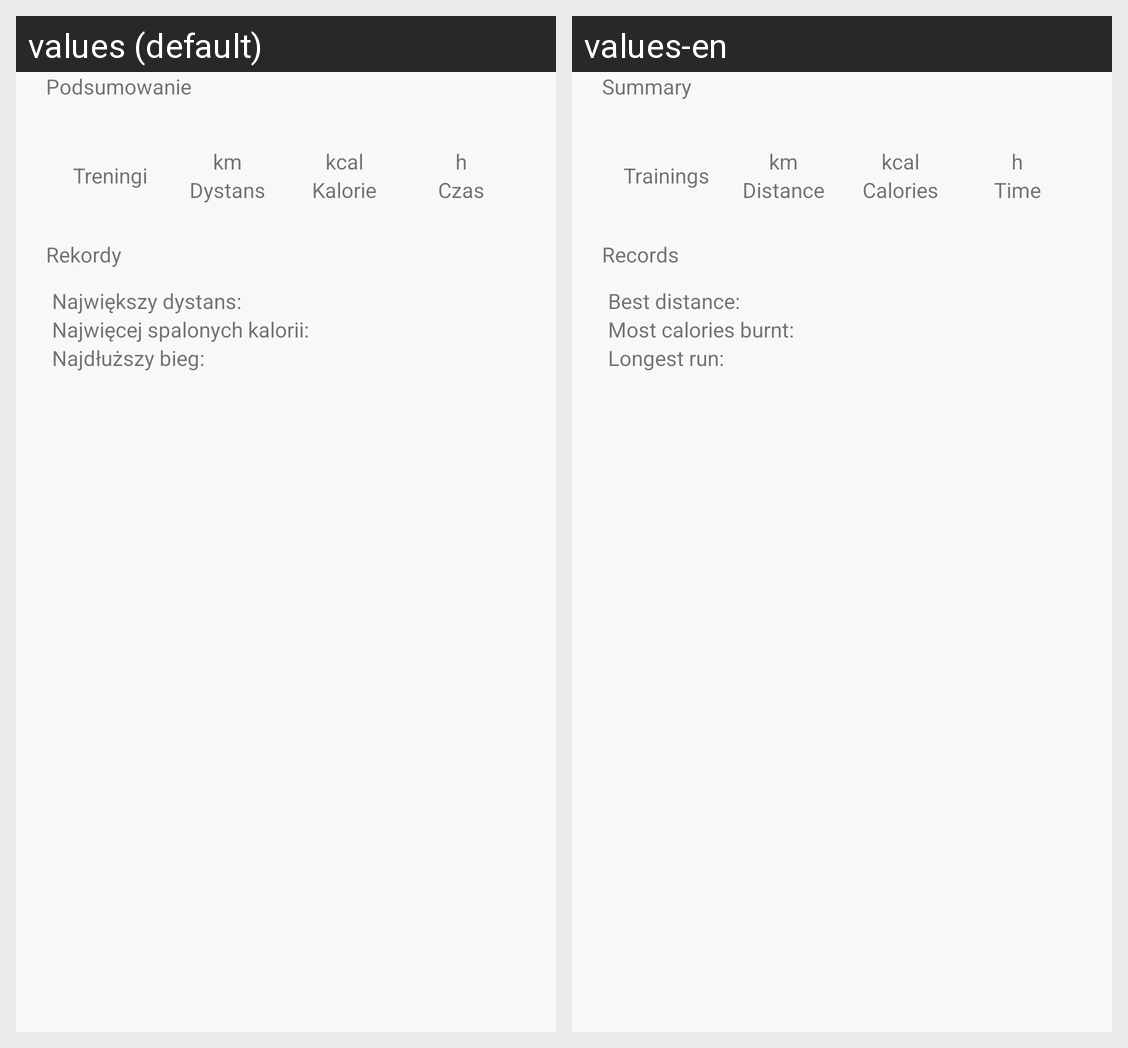

The same Android screen rendered under two of its app's locales, left to right. List the strings drawn on it with the default value and each locale's translation.
Android screen res/layout/activity_achievements.xml rendered under 2 locales, left to right: values (default), values-en. Device: Nexus 5 (rendered at 1080×1920; each locale shown at half size, 540×960, under a caption strip naming it); theme SportsTheme.
Strings drawn on this screen, with the default value and each locale's value (text and hints the layout hard-codes, and strings that could not be matched under every locale, appear in the picture but are not listed):

summary
  values: Podsumowanie
  values-en: Summary

trainings
  values: Treningi
  values-en: Trainings

profile_kilometers_abbv
  values: km
  values-en: km

distance
  values: Dystans
  values-en: Distance

profile_calories_abbv
  values: kcal
  values-en: kcal

calories
  values: Kalorie
  values-en: Calories

profile_time_abbv
  values: h
  values-en: h

time
  values: Czas
  values-en: Time

records
  values: Rekordy
  values-en: Records

best_distance
  values: Największy dystans:
  values-en: Best distance:

best_calories
  values: Najwięcej spalonych kalorii:
  values-en: Most calories burnt:

longest_time
  values: Najdłuższy bieg:
  values-en: Longest run:
